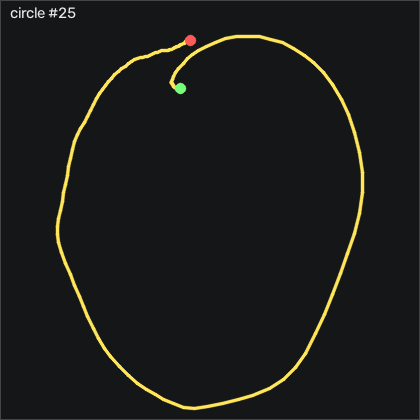

The data file committed next to this chart (first rows):
t_s, ax, ay, az, gx, gy, gz, seq
0.00000, -0.852, -0.144, 0.291, -11.14, -5.948, -1.474, 49129
0.01000, -0.889, -0.15, 0.292, -12.27, -1.741, -2.205, 49130
0.02000, -0.934, -0.194, 0.274, -12.91, 1.43, -4.675, 49131
0.03000, -0.978, -0.225, 0.269, -12.7, 2.588, -7.785, 49132
0.04100, -1.029, -0.225, 0.267, -11.3, 1.918, -9.858, 49133
0.05000, -1.055, -0.229, 0.269, -10.2, -0.7963, -9.431, 49134
0.06000, -1.049, -0.212, 0.263, -9.528, -5.003, -7.266, 49135
0.07000, -1.004, -0.195, 0.255, -9.193, -9.027, -6.047, 49136
0.08100, -0.96, -0.203, 0.259, -9.345, -11.53, -6.016, 49137
0.09000, -0.923, -0.203, 0.265, -9.437, -12.35, -6.748, 49138
0.1, -0.896, -0.23, 0.261, -9.223, -12.14, -8.333, 49139
0.11, -0.855, -0.272, 0.247, -8.431, -11.25, -9.705, 49140
0.12, -0.864, -0.28, 0.269, -6.114, -8.54, -12.36, 49141
0.13, -0.933, -0.261, 0.282, -3.278, -5.491, -17.21, 49142
0.14, -1.022, -0.256, 0.282, -1.266, -4.942, -24.07, 49143
0.15, -1.146, -0.296, 0.308, -0.1384, -8.021, -31.44, 49144
0.16, -1.275, -0.413, 0.328, 2.636, -14.58, -42.6, 49145
0.17, -1.365, -0.569, 0.319, 9.588, -25.28, -58.39, 49146
0.18, -1.369, -0.694, 0.312, 20.04, -39.36, -72.36, 49147
0.19, -1.279, -0.749, 0.323, 32.61, -53.54, -82.48, 49148
0.2, -1.127, -0.785, 0.294, 44.83, -64.33, -90.29, 49149
0.211, -0.924, -0.947, 0.318, 54.47, -71.07, -94.25, 49150
0.22, -0.762, -1.129, 0.356, 64.86, -70.64, -94.04, 49151
0.23, -0.73, -1.203, 0.349, 78.55, -63.48, -93.64, 49152
0.24, -0.63, -1.308, 0.345, 94.04, -60.58, -94.61, 49153
0.25, -0.392, -1.386, 0.343, 110.1, -62.23, -91.2, 49154
0.26, -0.18, -1.358, 0.308, 127.1, -57.66, -84.34, 49155
0.27, 0.07800, -1.271, 0.245, 144.1, -46.92, -78.67, 49156
0.28, 0.16, -1.066, 0.234, 157.7, -31.13, -66.38, 49157
0.29, 0.257, -0.877, 0.17, 164.3, -9.851, -57.85, 49158
0.3, 0.269, -0.635, 0.141, 170.7, 13.23, -54.8, 49159
0.31, 0.328, -0.451, 0.136, 171.1, 31.76, -46.44, 49160
0.32, 0.403, -0.385, 0.08500, 165.1, 53.93, -26.66, 49161
0.33, 0.511, -0.377, -0.05200, 157.9, 82.04, 5.508, 49162
0.341, 0.565, -0.231, -0.04200, 150.7, 94.17, 46.94, 49163
0.35, 0.59, -0.106, -0.11, 147.2, 118.6, 67.98, 49164
0.36, 0.593, 0.111, -0.153, 140, 145.5, 83.86, 49165
0.37, 0.495, 0.396, -0.185, 131.7, 174.4, 82.37, 49166
0.381, 0.375, 0.557, -0.133, 124, 194.1, 54.59, 49167
0.39, 0.238, 0.699, -0.181, 112.2, 234.8, 14.96, 49168
0.4, -0.02600, 0.978, -0.292, 93.82, 270.8, -12.05, 49169
0.41, -0.359, 1.33, -0.385, 70.2, 285, -32.33, 49170
0.42, -0.587, 1.606, -0.447, 39.77, 289.3, -50.89, 49171
0.43, -0.814, 1.722, -0.432, -0.8394, 299.4, -57.63, 49172
0.44, -0.891, 1.5, -0.474, -41.11, 295.9, -54.34, 49173
0.45, -0.891, 1.239, -0.637, -75.26, 291.2, -22.48, 49174
0.46, -0.915, 1.076, -0.782, -98.4, 293.3, 11.79, 49175
0.47, -1.083, 1.013, -0.878, -108.2, 299.4, 18.37, 49176
0.48, -1.323, 1.006, -0.979, -112.2, 301.2, -1.26, 49177
0.49, -1.548, 1.044, -1.097, -117.7, 294.7, -34.86, 49178
0.5, -1.835, 1.1, -1.231, -126.9, 279.4, -75.04, 49179
0.511, -2.209, 1.162, -1.354, -139.3, 255.9, -117.8, 49180
0.52, -2.39, 0.826, -1.35, -158.2, 222.1, -151.6, 49181
0.53, -2.471, 0.634, -1.419, -172.1, 180.2, -156.7, 49182
0.54, -2.331, 0.31, -1.415, -199.6, 132.5, -131.3, 49183
0.551, -2.164, -0.223, -1.28, -225.5, 92.86, -91.6, 49184
0.56, -2.101, -0.57, -1.099, -232.5, 66.67, -52.14, 49185
0.57, -2.083, -0.698, -0.964, -228.5, 55.21, -21.2, 49186
0.58, -2.078, -0.842, -0.829, -216, 42.8, -11.63, 49187
0.59, -2.103, -0.886, -0.817, -192.1, 22.53, -15.47, 49188
... 91 more rows
